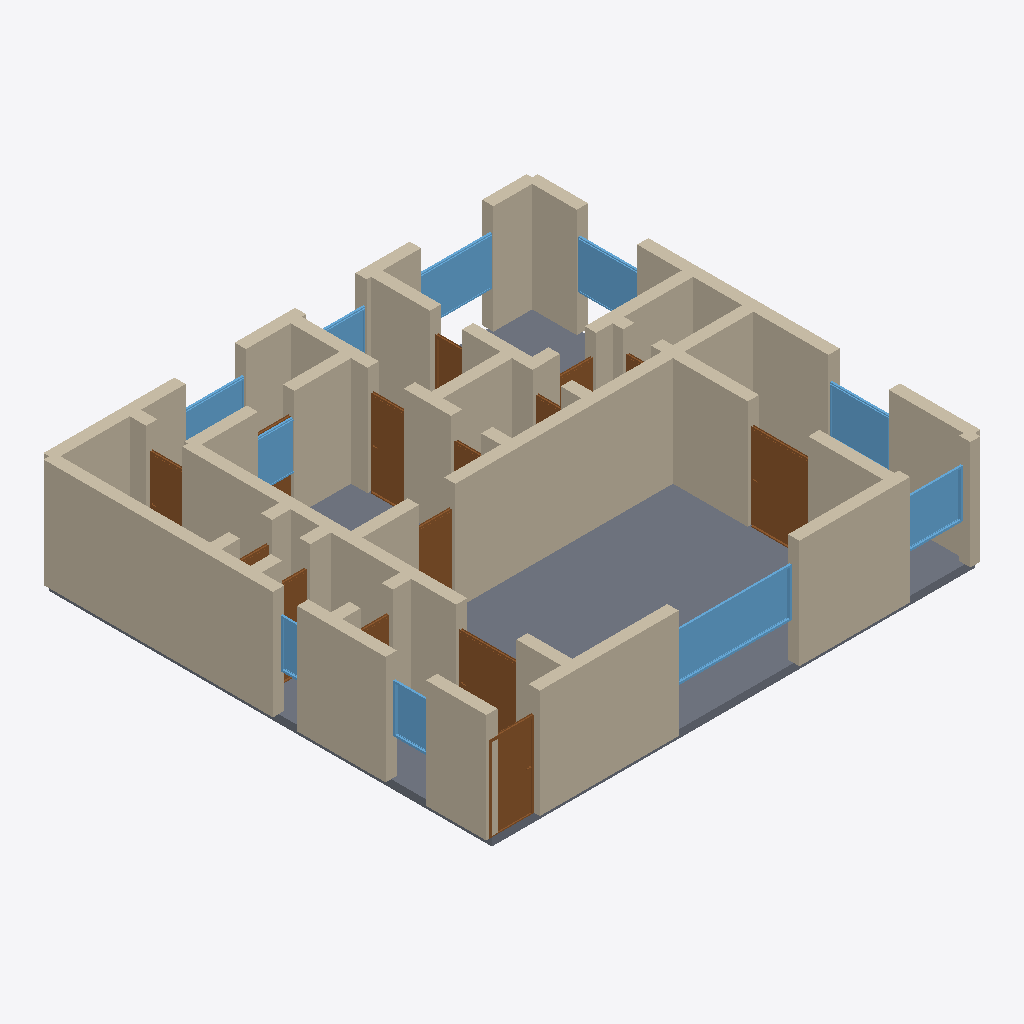
Isometric view of an IFC building model (IFC-SPF (STEP), schema IFC4, length unit metre), seen from the south-west, elements coloured by IFC class: 52 walls (beige), 15 doors (brown), 10 windows (light blue), 1 slab (grey).
Extent 12.3 m × 11.3 m × 2.9 m (x, y, z). Storeys (1): Ground Floor at 0.00 m. Elements (78): 52 IfcWall, 15 IfcDoor, 10 IfcWindow, 1 IfcSlab.

HEADER;
FILE_DESCRIPTION(('ViewDefinition[DesignTransferView]'),'2;1');
FILE_NAME('/dev/null','2026-05-05T15:07:27+05:30',(''),(''),'IfcOpenShell 0.8.5','IfcOpenShell 0.8.5','Nobody');
FILE_SCHEMA(('IFC4'));
ENDSEC;
DATA;
#1=IFCPROJECT('0yyklNi_51nOH7uvr9hL9r',$,'A Didcot Modern Eco 4-bed detached — Milton Heights typology',$,$,$,$,(#10),#5);
#12=IFCSITE('2FzBSzOsb8J8KKQ3zs4A7W',$,'Site',$,$,$,$,$,$,$,$,$,$,$);
#13=IFCBUILDING('3WviirOzjArvcxjqjbed5d',$,'Building',$,$,$,$,$,$,$,$,$);
#16=IFCBUILDINGSTOREY('0wob4Z5w52lBjmaN7c3xJC',$,'Ground Floor',$,$,#22,$,$,$,$);
#3332=IFCSLAB('0IS58CZurE6uvTzX6PsDil',$,'Floor',$,$,#3349,#3344,$,.FLOOR.);
#244=IFCWALL('3d$k7$I5T0JgVmr$qIlFRS',$,'Exterior Wall',$,$,#265,#260,$,$);
#23=IFCWALL('30yC7Gyfn8cAthnn_IQ7X$',$,'Exterior Wall',$,$,#45,#39,$,$);
#46=IFCWALL('2c4WsBO51E9vHjUkyrzm9i',$,'Exterior Wall',$,$,#67,#62,$,$);
#266=IFCWALL('03iHbctjzAdQQoQAsmozck',$,'Exterior Wall',$,$,#287,#282,$,$);
#112=IFCWALL('35kmD3iBTDIPZxYbhK3aPG',$,'Exterior Wall',$,$,#133,#128,$,$);
#420=IFCWALL('3OsD4HZMvAbAsqTBT9be58',$,'Interior Wall',$,$,#441,#436,$,$);
#486=IFCWALL('2$ZSuvyh94ywkCNRRuPzta',$,'Interior Wall',$,$,#507,#502,$,$);
#508=IFCWALL('261N_XjkbDDuYpWKOpKUVX',$,'Interior Wall',$,$,#529,#524,$,$);
#288=IFCWALL('2QvjYI4eX2cwdnv5thTBvG',$,'Exterior Wall',$,$,#309,#304,$,$);
#442=IFCWALL('3GO13E8sH5XQT$lqqXyom8',$,'Interior Wall',$,$,#463,#458,$,$);
#860=IFCWALL('0oy7h9D41FFuegA_qtlWjS',$,'Interior Wall',$,$,#881,#876,$,$);
#134=IFCWALL('2gm3Z_ATL8jQW2LtXcDpVN',$,'Exterior Wall',$,$,#155,#150,$,$);
#1102=IFCWALL('1ppJNdHebDEeqP$k$LUxG$',$,'Interior Wall',$,$,#1123,#1118,$,$);
#706=IFCWALL('1Kb9gOuenDz9MEtDZrxOvS',$,'Interior Wall',$,$,#727,#722,$,$);
#2443=IFCWINDOW('3q_ejcak55uhlNCu0Cn$us',$,'Window',$,$,#2497,#2492,$,1.2,3.0,$,$,$);
#222=IFCWALL('2e506tOPf7FO9rHAgM0fp4',$,'Exterior Wall',$,$,#243,#238,$,$);
#156=IFCWALL('11_AJt$gLACegVZDQqKlwe',$,'Exterior Wall',$,$,#177,#172,$,$);
#90=IFCWALL('333kSMv9H4Vhs6yBe6CQFh',$,'Exterior Wall',$,$,#111,#106,$,$);
#1678=IFCDOOR('3bosCfiaT7pvqJSZ4vPUHd',$,'Door',$,$,#1762,#1757,$,2.1,1.5,$,$,$);
#332=IFCWALL('3iMBybVInBiPm990LazP5I',$,'Interior Wall',$,$,#353,#348,$,$);
#200=IFCWALL('3uCv9SdG52XwEWiawOAvJs',$,'Exterior Wall',$,$,#221,#216,$,$);
#970=IFCWALL('2EjYEzq_n9gAZ0fCLKS74V',$,'Interior Wall',$,$,#991,#986,$,$);
#398=IFCWALL('0i4Ba0a$PBQvQ5roKrbJ4v',$,'Interior Wall',$,$,#419,#414,$,$);
#1080=IFCWALL('0W1nJ4zP55oR5h$DIBG2C2',$,'Interior Wall',$,$,#1101,#1096,$,$);
#1168=IFCDOOR('0ei8MJVP1BkfZVulKSWhcR',$,'Door',$,$,#1252,#1247,$,2.1,1.1,$,$,$);
#552=IFCWALL('0Mvi2diov5ChH5cXWwHVVJ',$,'Interior Wall',$,$,#573,#568,$,$);
#1253=IFCDOOR('1v7GWYC2T9GxRz_64g0lbb',$,'Door',$,$,#1337,#1332,$,2.1,1.5,$,$,$);
#2663=IFCWINDOW('1PX1zYj5r4CAVdp5BpjJaE',$,'Window',$,$,#2717,#2712,$,1.2,1.8,$,$,$);
#2103=IFCDOOR('1aGQWgyZrBWODsUh2VyvGz',$,'Door',$,$,#2187,#2182,$,2.1,0.9,$,$,$);
#2553=IFCWINDOW('2luw3shev0vxE_sD3lnOYx',$,'Window',$,$,#2607,#2602,$,1.2,1.5,$,$,$);
#530=IFCWALL('2_iCeocZL4cOxjltdR6Ks5',$,'Interior Wall',$,$,#551,#546,$,$);
#794=IFCWALL('3Y_cbdt6nDLhsy$v4aeqhw',$,'Interior Wall',$,$,#815,#810,$,$);
#2498=IFCWINDOW('0opzki2krCde8ZSv50ZM3E',$,'Window',$,$,#2552,#2547,$,1.2,1.5,$,$,$);
#2718=IFCWINDOW('2TTIfTbk172eq3pBOg8cC5',$,'Window',$,$,#2772,#2767,$,1.2,1.5,$,$,$);
#838=IFCWALL('0kpz_gA1r5pw5o_y0BY$F3',$,'Interior Wall',$,$,#859,#854,$,$);
#816=IFCWALL('0sRa2TLA5DHOVjhCOLVyZw',$,'Interior Wall',$,$,#837,#832,$,$);
#464=IFCWALL('1c$nZLB$H3Qwz8djLdV_FT',$,'Interior Wall',$,$,#485,#480,$,$);
#882=IFCWALL('1VyXP5K0v5Qh9$9Ef$Fsry',$,'Interior Wall',$,$,#903,#898,$,$);
#68=IFCWALL('1nfiQAlwX8zQDvCDSUe46j',$,'Exterior Wall',$,$,#89,#84,$,$);
#178=IFCWALL('1XSBMYw1X4SOcOdo6JIDuO',$,'Exterior Wall',$,$,#199,#194,$,$);
#354=IFCWALL('2RP38s9cb1QR66U3FROEyR',$,'Interior Wall',$,$,#375,#370,$,$);
#310=IFCWALL('14w$wj0VL2pegAVDPNVBX2',$,'Interior Wall',$,$,#331,#326,$,$);
#596=IFCWALL('3tbObw7990uQoNEkABE61g',$,'Interior Wall',$,$,#617,#612,$,$);
#1763=IFCDOOR('2h3ablaFT6wBoOcGKEicEL',$,'Door',$,$,#1847,#1842,$,2.1,0.9,$,$,$);
#750=IFCWALL('2wl3LjgpH1CfRWxdpWaTLK',$,'Interior Wall',$,$,#771,#766,$,$);
#1146=IFCWALL('3GhOUytFfCRgLdVLQSMf5C',$,'Interior Wall',$,$,#1167,#1162,$,$);
#2938=IFCWINDOW('02Pe9P5b554uHGKe_zjdxJ',$,'Window',$,$,#2992,#2987,$,1.2,1.0,$,$,$);
#1593=IFCDOOR('1jGvQQzgT7Bh7XC1xFU8WF',$,'Door',$,$,#1677,#1672,$,2.1,0.9,$,$,$);
#2828=IFCWINDOW('0eii03RM5DegQgzEL$C8nt',$,'Window',$,$,#2882,#2877,$,1.2,1.5,$,$,$);
#2608=IFCWINDOW('1ZC21cgJz4uhWQpPtGDpu6',$,'Window',$,$,#2662,#2657,$,1.2,1.8,$,$,$);
#1036=IFCWALL('2KrI4CXqPAQ8XzGwp7dttV',$,'Interior Wall',$,$,#1057,#1052,$,$);
#662=IFCWALL('3VE6OzJ4P9tP7gS92uakcM',$,'Interior Wall',$,$,#683,#678,$,$);
#1124=IFCWALL('2nmIxgwwH1_hlsEEvmSr5x',$,'Interior Wall',$,$,#1145,#1140,$,$);
#948=IFCWALL('3AWem1vKb05etej1$9LdWq',$,'Interior Wall',$,$,#969,#964,$,$);
#640=IFCWALL('2jxcQ_QxH2fQajLu0bWGcE',$,'Interior Wall',$,$,#661,#656,$,$);
#574=IFCWALL('2BrOasHi1BWBqN5y4k35gy',$,'Interior Wall',$,$,#595,#590,$,$);
#2358=IFCDOOR('0Xe0f94Nb9FwyUdPtcl1ho',$,'Door',$,$,#2442,#2437,$,2.1,0.8,$,$,$);
#1014=IFCWALL('1No4$H0PL97hXmmF4I2r9E',$,'Interior Wall',$,$,#1035,#1030,$,$);
#2773=IFCWINDOW('3GSMRpqWb5dxdIU4xzmPbn',$,'Window',$,$,#2827,#2822,$,1.2,1.5,$,$,$);
#1423=IFCDOOR('3xXgwy8bf7jQTpOe$Vj5zW',$,'Door',$,$,#1507,#1502,$,2.1,0.7,$,$,$);
#2883=IFCWINDOW('2uFehGtC986hkdQMCJ52fW',$,'Window',$,$,#2937,#2932,$,1.2,0.6,$,$,$);
#1058=IFCWALL('3BWmObKpv7xuzeWTnT$uaV',$,'Interior Wall',$,$,#1079,#1074,$,$);
#926=IFCWALL('37k7WXXKX8OwrpESCVBgme',$,'Interior Wall',$,$,#947,#942,$,$);
#2188=IFCDOOR('0kZQSgtPDBJAZHbd39bl3d',$,'Door',$,$,#2272,#2267,$,2.1,0.9,$,$,$);
#618=IFCWALL('02xD4aaKL9vBJp7byGsasM',$,'Interior Wall',$,$,#639,#634,$,$);
#772=IFCWALL('2KFuQxWkD83efd6ERwZOFs',$,'Interior Wall',$,$,#793,#788,$,$);
#684=IFCWALL('2XzNr52Or22BP_0U13bzUF',$,'Interior Wall',$,$,#705,#700,$,$);
#904=IFCWALL('2odc3sLfTBZ829ZV96k7Mc',$,'Interior Wall',$,$,#925,#920,$,$);
#1338=IFCDOOR('39mNUg8N50qugetpxYvDof',$,'Door',$,$,#1422,#1417,$,2.1,0.8,$,$,$);
#1848=IFCDOOR('2NHLnabkr0jAUp0mZ5a2uH',$,'Door',$,$,#1932,#1927,$,2.1,0.75,$,$,$);
#376=IFCWALL('1T2EAQP_DADwy2b3zsNwWT',$,'Interior Wall',$,$,#397,#392,$,$);
#1933=IFCDOOR('2Lsl2pZeD6EhdaVZpv5nzy',$,'Door',$,$,#2017,#2012,$,2.1,0.7,$,$,$);
#2273=IFCDOOR('18NHnDeRPDwPg7xJ_eNCRp',$,'Door',$,$,#2357,#2352,$,2.1,0.9,$,$,$);
#1508=IFCDOOR('3TWbnWXIj1mhLwSyYo89Cs',$,'Door',$,$,#1592,#1587,$,2.1,0.8,$,$,$);
#992=IFCWALL('1cd7IRC81BevpIO2e_zSUN',$,'Interior Wall',$,$,#1013,#1008,$,$);
#2018=IFCDOOR('1LgDrao4f01ACBJs52OaRV',$,'Door',$,$,#2102,#2097,$,2.1,0.7,$,$,$);
#728=IFCWALL('2j7CG3nmb35Q8Ah7i2bt1J',$,'Interior Wall',$,$,#749,#744,$,$);
ENDSEC;
